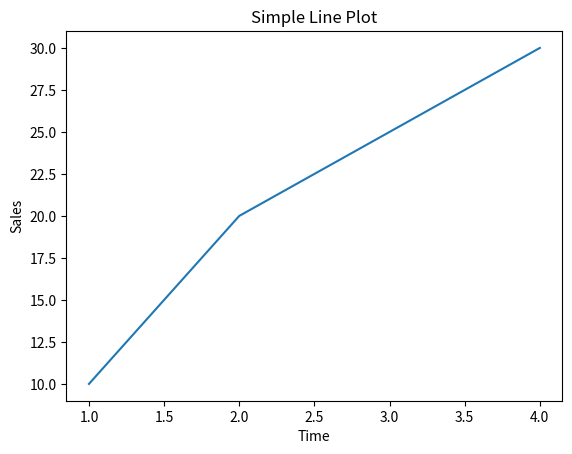

Reproduce this figure in Python.
import matplotlib.pyplot as plt

x = [1, 2, 3, 4]
y = [10, 20, 25, 30]

plt.plot(x, y)
plt.title("Simple Line Plot")
plt.xlabel("Time")
plt.ylabel("Sales")
plt.show()
